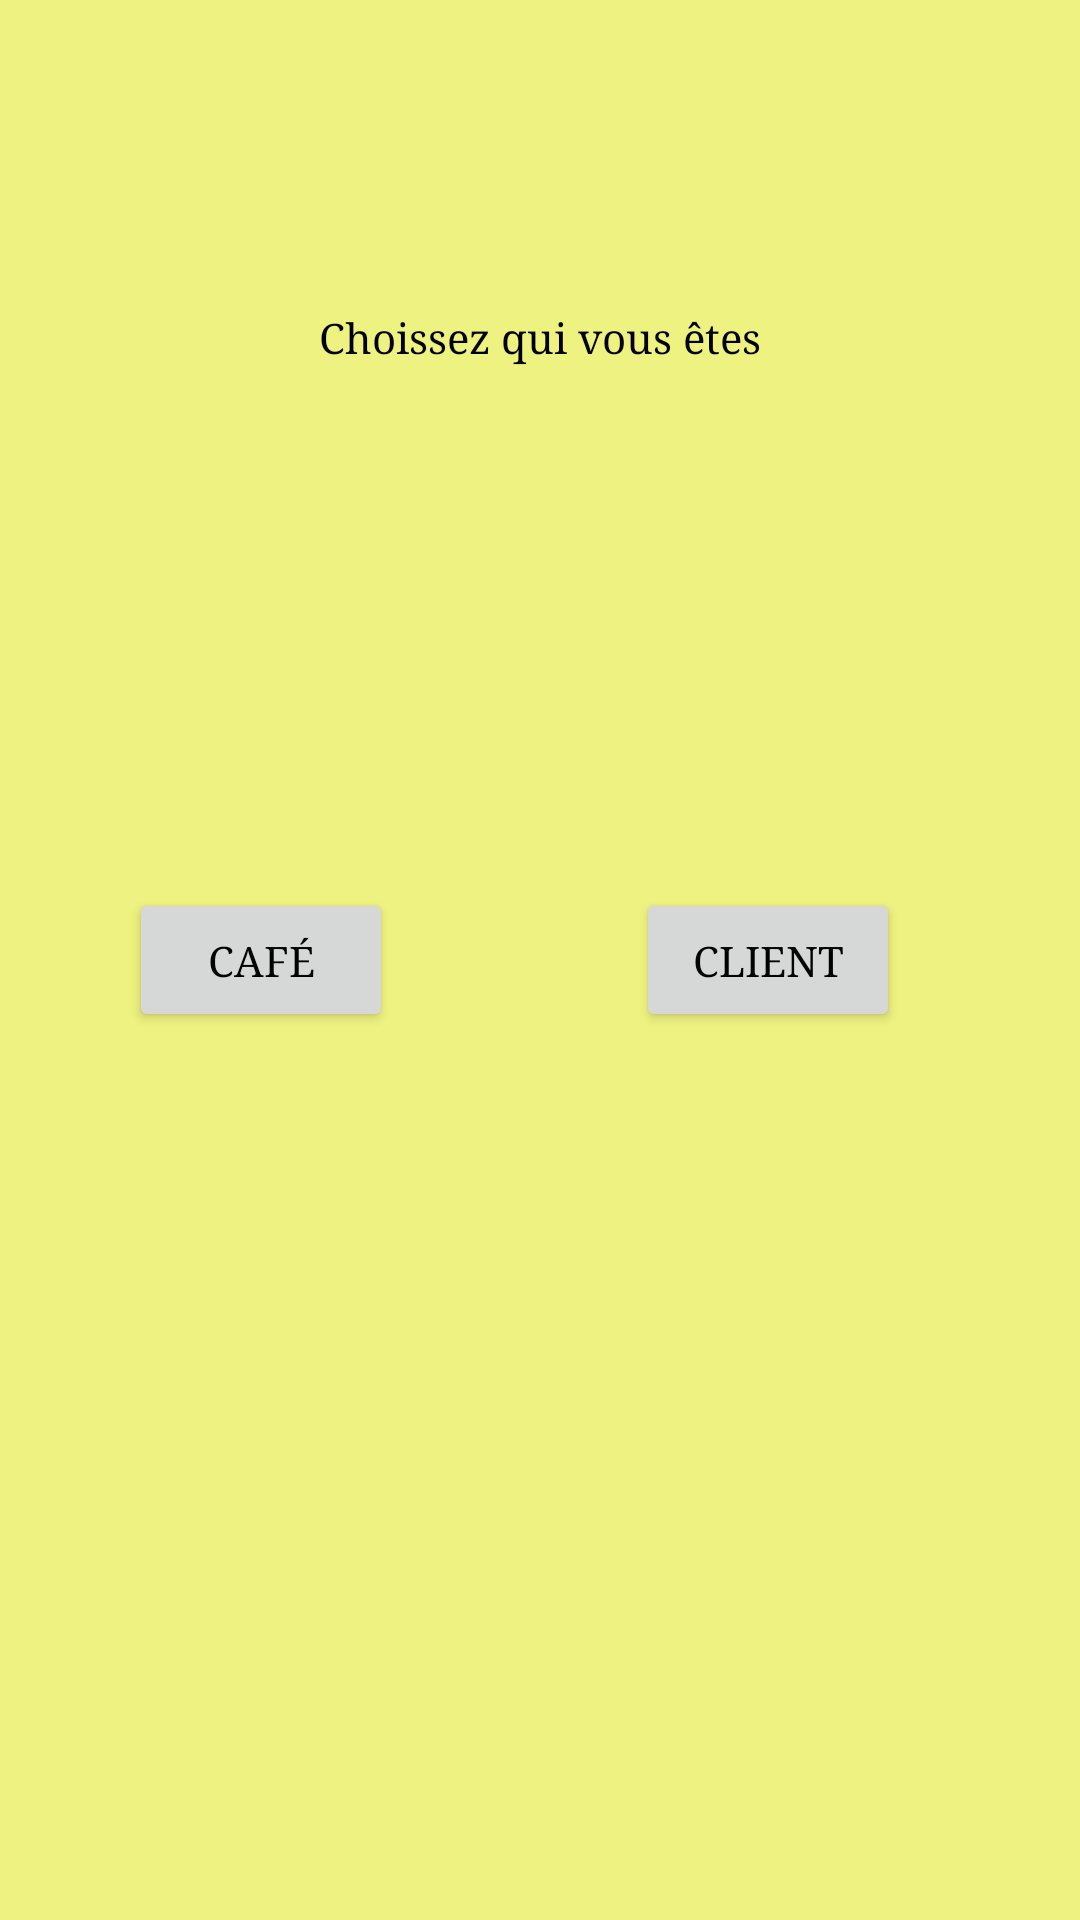

Reconstruct the res/layout file that produces this screen, plus the resources it refers to.
<!-- AndroidManifest.xml: application theme AppTheme -->
<!-- res/layout/activity_choose.xml -->
<?xml version="1.0" encoding="utf-8"?>
<LinearLayout xmlns:android="http://schemas.android.com/apk/res/android"
    android:orientation="vertical" android:layout_width="match_parent"
    android:layout_height="match_parent">

    <RelativeLayout
        android:layout_width="match_parent"
        android:layout_height="match_parent">

        <Button
            android:text="Café"
            android:layout_width="wrap_content"
            android:layout_height="wrap_content"
            android:layout_centerVertical="true"
            android:layout_alignParentLeft="true"
            android:layout_alignParentStart="true"
            android:layout_marginLeft="43dp"
            android:layout_marginStart="43dp"
            android:id="@+id/button2" />

        <Button
            android:text="Client"
            android:layout_width="wrap_content"
            android:layout_height="wrap_content"
            android:layout_alignBottom="@+id/button2"
            android:layout_alignParentRight="true"
            android:layout_alignParentEnd="true"
            android:layout_marginRight="60dp"
            android:layout_marginEnd="60dp"
            android:id="@+id/button3" />

        <TextView
            android:text="Choissez qui vous êtes"
            android:layout_width="wrap_content"
            android:layout_height="wrap_content"
            android:layout_alignParentTop="true"
            android:layout_centerHorizontal="true"
            android:layout_marginTop="103dp"
            android:id="@+id/textView14" />
    </RelativeLayout>
</LinearLayout>
<!-- resources referenced by this layout -->
<resources>
  <style name="AppTheme" parent="Theme.AppCompat.Light.DarkActionBar">
          <item name="colorPrimary">@color/colorPrimary</item>
          <item name="colorPrimaryDark">@color/colorPrimaryDark</item>
          <item name="colorAccent">@color/colorAccent</item>
          <item name="android:colorBackground">@color/backgroundColor</item>
          <item name="android:textColor">@color/textColor</item>
          <item name="android:typeface">serif</item>
          <item name="android:button">@color/buttonColor</item>
      </style>
  <color name="colorPrimary">#69A658</color>
  <color name="colorPrimaryDark">#A3C9D9</color>
  <color name="colorAccent">#A3D9D9</color>
  <color name="backgroundColor">#EEF280</color>
  <color name="textColor">#000000</color>
  <color name="buttonColor">#bf8c4e</color>
</resources>
